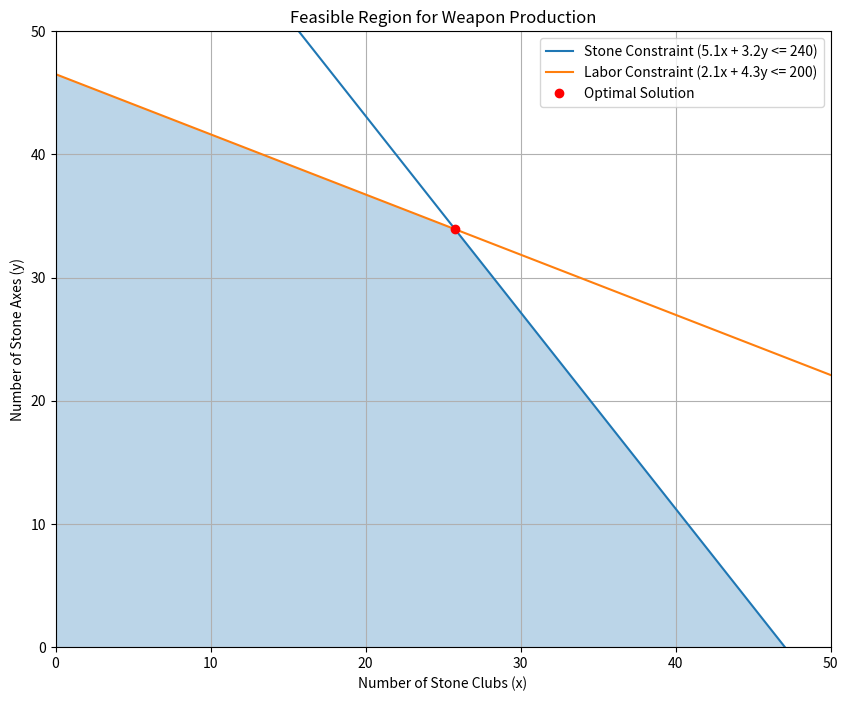

Write the Python code that produced this figure.
#Og is the leader of the surprisingly mathematically advanced, though technologically run-of-the-mill, Calm Waters cave
#man tribe. He must decide on the number of stone clubs and stone axes to be produced for the upcoming battle against the neighboring
#Peaceful Sunset tribe. Experience has taught him that each club is 
#good for, on the average, 0.45 kills and 0.65 maims, while each axe 
#produces 0.70 kills and 0.35 maims. Production of a club requires 
#5.1 lb of stone and 2.1 man-hours of labor while an axe requires 3.2 lb 
#of stone and 4.3 man-hours of labor. Og’s tribe has 240 lb of stone 
#available for weapons production, and a total of 200 man-hours of 
#labor available before the expected time of this battle (that Og is sure 
#will end war for all time). Og values a kill as worth two maims in 
#quantifying the damage infl icted on the enemy, and he wishes to 
#produce that mix of weapons that will maximize damage.
 #(a) Formulate this as a linear programming problem. Make sure to define your decision variables.
 #(b) Represent this problem graphically, making sure to identify all the feasible corner points and the infeasible corner points.
 #(c) Solve the problem graphically.
 #(d) Solve the problem using the computer.

import numpy as np
from scipy.optimize import linprog
import matplotlib.pyplot as plt

# Coefficients of the objective function
c = [-0.775, -0.875]  # We negate because linprog does minimization

# Coefficients of the inequality constraints
A = [
    [5.1, 3.2],  # Stone constraint
    [2.1, 4.3]   # Labor constraint
]

# Right-hand side of the inequality constraints
b = [240, 200]

# Bounds for x and y (both should be non-negative)
x_bounds = (0, None)
y_bounds = (0, None)

# Solve the problem using linprog
result = linprog(c, A_ub=A, b_ub=b, bounds=[x_bounds, y_bounds], method='highs')

# Results
x_opt, y_opt = result.x
max_damage = -result.fun  # Negate to get the maximized value

print(f"Optimal number of stone clubs (x): {x_opt:.2f}")
print(f"Optimal number of stone axes (y): {y_opt:.2f}")
print(f"Maximum damage: {max_damage:.2f}")

# Step (c): Graphical solution
# Define the constraints for plotting
x_vals = np.linspace(0, 50, 400)
stone_constraint = (240 - 5.1 * x_vals) / 3.2
labor_constraint = (200 - 2.1 * x_vals) / 4.3

# Plotting the feasible region
plt.figure(figsize=(10, 8))
plt.plot(x_vals, stone_constraint, label='Stone Constraint (5.1x + 3.2y <= 240)')
plt.plot(x_vals, labor_constraint, label='Labor Constraint (2.1x + 4.3y <= 200)')

# Filling the feasible region
plt.fill_between(x_vals, 0, np.minimum(stone_constraint, labor_constraint), alpha=0.3)

# Adding optimal point
plt.plot(x_opt, y_opt, 'ro', label='Optimal Solution')

# Labels and legend
plt.xlabel('Number of Stone Clubs (x)')
plt.ylabel('Number of Stone Axes (y)')
plt.title('Feasible Region for Weapon Production')
plt.xlim(0, 50)
plt.ylim(0, 50)
plt.legend()
plt.grid(True)
plt.show()
